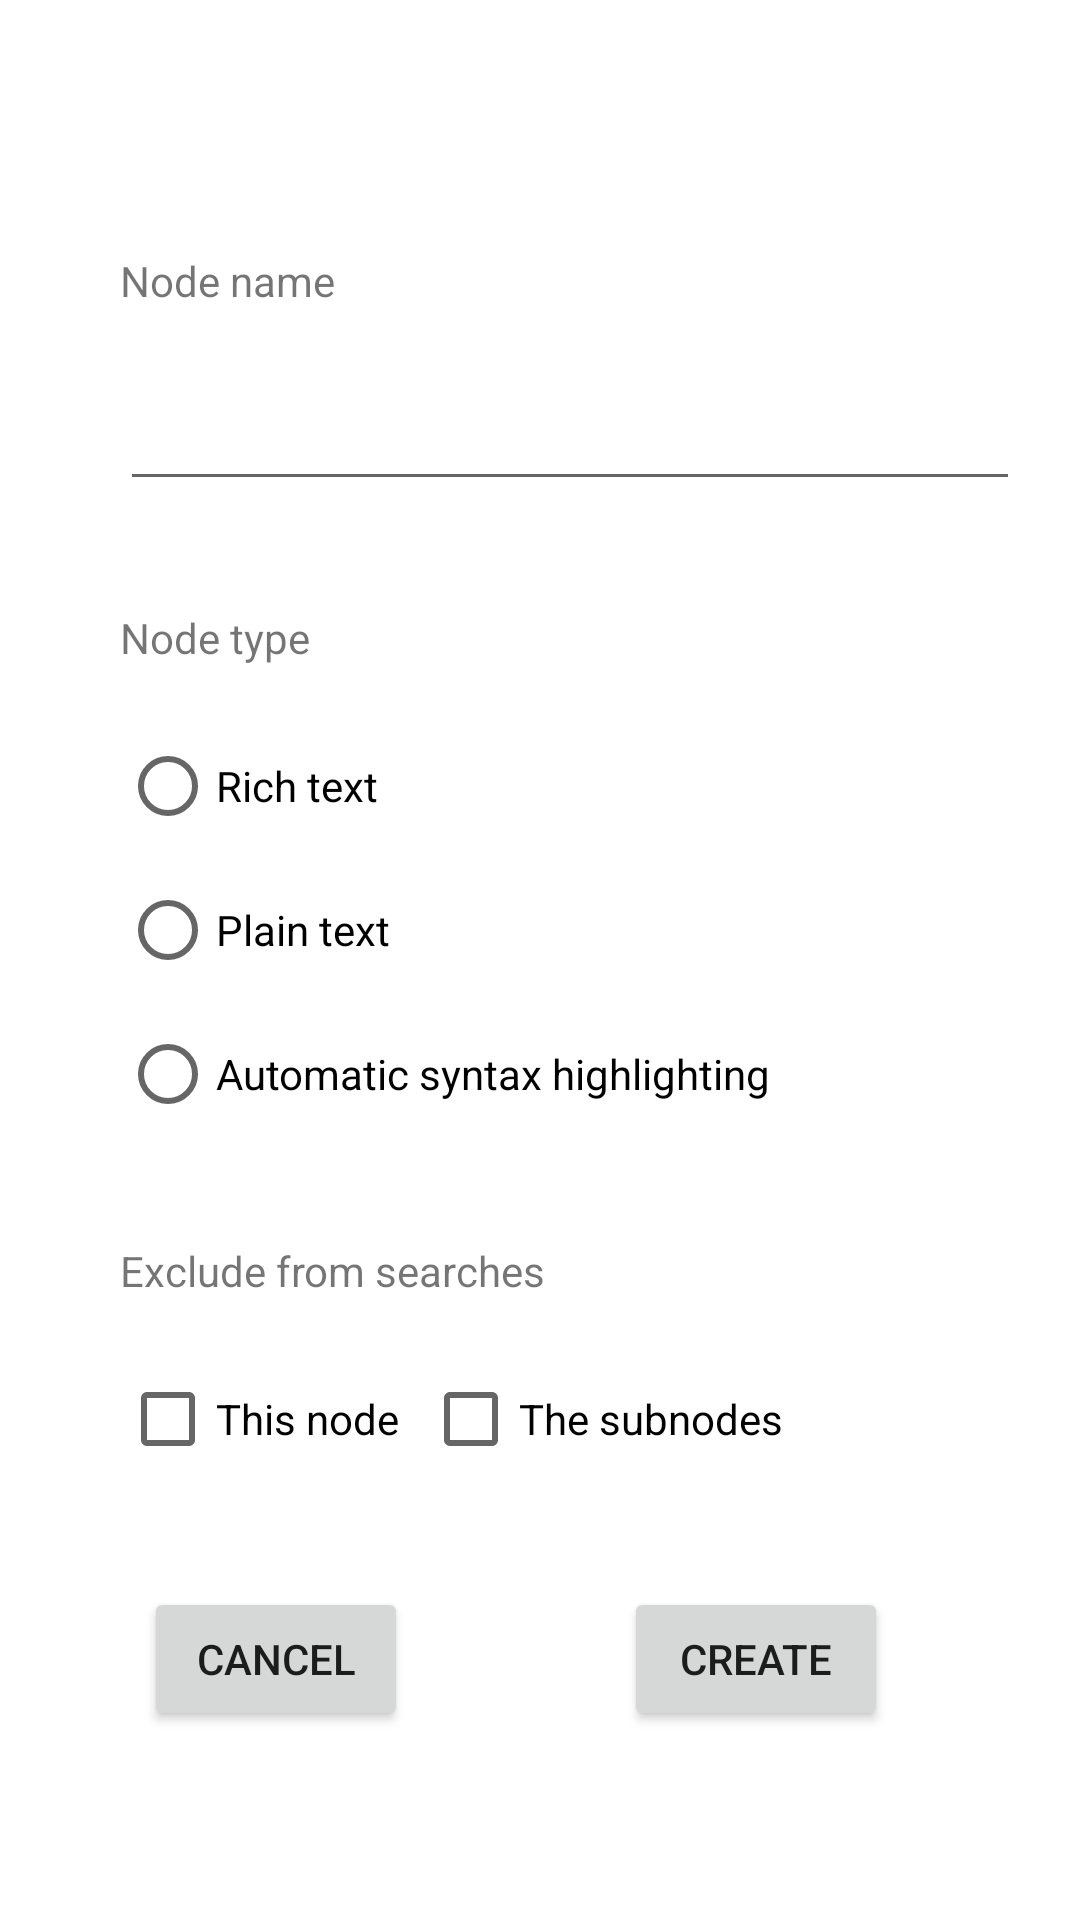

This screen was rendered from an Android layout file. Write that file and the resources it references.
<!-- AndroidManifest.xml: application theme Theme.SourCherry -->
<!-- res/layout/fragment_add_new_node.xml -->
<?xml version="1.0" encoding="utf-8"?>
<ScrollView
    xmlns:android="http://schemas.android.com/apk/res/android"
    xmlns:app="http://schemas.android.com/apk/res-auto"
    xmlns:tools="http://schemas.android.com/tools"
    android:layout_width="match_parent"
    android:layout_height="match_parent"
    android:background="?android:attr/windowBackground">

    <androidx.constraintlayout.widget.ConstraintLayout
        android:layout_width="match_parent"
        android:layout_height="wrap_content"
        android:background="?android:attr/windowBackground">

        <TextView
            android:id="@+id/node_name"
            android:layout_width="wrap_content"
            android:layout_height="wrap_content"
            android:layout_marginStart="40dp"
            android:layout_marginTop="84dp"
            android:labelFor="@+id/edit_text_node_name"
            android:text="@string/node_name"
            app:layout_constraintEnd_toEndOf="parent"
            app:layout_constraintHorizontal_bias="0.0"
            app:layout_constraintStart_toStartOf="parent"
            app:layout_constraintTop_toTopOf="parent" />

        <EditText
            android:id="@+id/edit_text_node_name"
            android:layout_width="300dp"
            android:minHeight="48dp"
            android:layout_height="wrap_content"
            android:layout_marginStart="40dp"
            android:layout_marginTop="16dp"
            android:ems="10"
            android:inputType="text"
            android:autofillHints="title"
            app:layout_constraintEnd_toEndOf="parent"
            app:layout_constraintHorizontal_bias="0.0"
            app:layout_constraintStart_toStartOf="parent"
            app:layout_constraintTop_toBottomOf="@+id/node_name" />

        <TextView
            android:id="@+id/note_type"
            android:layout_width="wrap_content"
            android:layout_height="wrap_content"
            android:layout_marginStart="40dp"
            android:layout_marginTop="36dp"
            android:text="@string/node_type"
            app:layout_constraintEnd_toEndOf="parent"
            app:layout_constraintHorizontal_bias="0"
            app:layout_constraintStart_toStartOf="parent"
            app:layout_constraintTop_toBottomOf="@+id/edit_text_node_name" />

        <RadioGroup
            android:id="@+id/radio_group_node_type"
            android:layout_width="wrap_content"
            android:layout_height="wrap_content"
            android:layout_marginStart="40dp"
            android:layout_marginTop="16dp"
            app:layout_constraintEnd_toEndOf="parent"
            app:layout_constraintHorizontal_bias="0"
            app:layout_constraintStart_toStartOf="parent"
            app:layout_constraintTop_toBottomOf="@+id/note_type">

            <RadioButton
                android:id="@+id/radio_button_rich_text"
                android:layout_width="match_parent"
                android:layout_height="wrap_content"
                android:text="@string/radio_button_rich_text" />

            <RadioButton
                android:id="@+id/radio_button_plain_text"
                android:layout_width="match_parent"
                android:layout_height="wrap_content"
                android:text="@string/radio_button_plain_text"/>

            <RadioButton
                android:id="@+id/radio_button_automatic_syntax_highlighting"
                android:layout_width="match_parent"
                android:layout_height="wrap_content"
                android:text="@string/radio_button_automatic_syntax_highlighting"/>
        </RadioGroup>

        <TextView
            android:id="@+id/exclude_from_searches"
            android:layout_width="wrap_content"
            android:layout_height="wrap_content"
            android:layout_marginStart="40dp"
            android:layout_marginTop="32dp"
            android:text="@string/exclude_from_searches"
            app:layout_constraintEnd_toEndOf="parent"
            app:layout_constraintHorizontal_bias="0"
            app:layout_constraintStart_toStartOf="parent"
            app:layout_constraintTop_toBottomOf="@+id/radio_group_node_type" />

        <CheckBox
            android:id="@+id/exclude_from_searches_this_node"
            android:layout_width="wrap_content"
            android:layout_height="wrap_content"
            android:layout_marginStart="40dp"
            android:layout_marginTop="16dp"
            android:text="@string/exclude_from_searches_this_node"
            app:layout_constraintEnd_toEndOf="parent"
            app:layout_constraintHorizontal_bias="0"
            app:layout_constraintStart_toStartOf="parent"
            app:layout_constraintTop_toBottomOf="@+id/exclude_from_searches" />

        <CheckBox
            android:id="@+id/exclude_from_searches_subnodes"
            android:layout_width="wrap_content"
            android:layout_height="wrap_content"
            android:layout_marginStart="8dp"
            android:layout_marginTop="16dp"
            android:text="@string/exclude_from_searches_subnodes"
            app:layout_constraintEnd_toEndOf="parent"
            app:layout_constraintHorizontal_bias="0.0"
            app:layout_constraintStart_toEndOf="@+id/exclude_from_searches_this_node"
            app:layout_constraintTop_toBottomOf="@+id/exclude_from_searches" />

        <TextView
            android:id="@+id/properties_fragment_node_unique_id"
            android:layout_width="wrap_content"
            android:layout_height="wrap_content"
            android:layout_marginStart="40dp"
            android:layout_marginTop="16dp"
            android:visibility="gone"
            app:layout_constraintStart_toStartOf="parent"
            app:layout_constraintTop_toBottomOf="@+id/exclude_from_searches_this_node" />

        <TextView
            android:id="@+id/properties_fragment_shared_nodes_group"
            android:layout_width="wrap_content"
            android:layout_height="wrap_content"
            android:layout_marginStart="40dp"
            android:layout_marginTop="16dp"
            android:visibility="gone"
            app:layout_constraintStart_toStartOf="parent"
            app:layout_constraintTop_toBottomOf="@+id/properties_fragment_node_unique_id" />

        <Button
            android:id="@+id/add_node_button_create"
            android:layout_width="wrap_content"
            android:layout_height="wrap_content"
            android:layout_marginTop="32dp"
            android:layout_marginEnd="64dp"
            android:text="@string/button_create"
            app:layout_constraintEnd_toEndOf="parent"
            app:layout_constraintTop_toBottomOf="@+id/properties_fragment_shared_nodes_group" />

        <Button
            android:id="@+id/add_node_button_cancel"
            android:layout_width="wrap_content"
            android:layout_height="wrap_content"
            android:layout_marginStart="48dp"
            android:layout_marginTop="32dp"
            android:text="@string/button_cancel"
            app:layout_constraintStart_toStartOf="parent"
            app:layout_constraintTop_toBottomOf="@+id/properties_fragment_shared_nodes_group" />

    </androidx.constraintlayout.widget.ConstraintLayout>
</ScrollView>
<!-- resources referenced by this layout -->
<resources>
  <string name="button_cancel">Cancel</string>
  <string name="button_create">Create</string>
  <string name="exclude_from_searches">Exclude from searches</string>
  <string name="exclude_from_searches_subnodes">The subnodes</string>
  <string name="exclude_from_searches_this_node">This node</string>
  <string name="node_name">Node name</string>
  <string name="node_type">Node type</string>
  <string name="radio_button_automatic_syntax_highlighting">Automatic syntax highlighting</string>
  <string name="radio_button_plain_text">Plain text</string>
  <string name="radio_button_rich_text">Rich text</string>
  <style name="Theme.SourCherry" parent="Theme.MaterialComponents.DayNight.NoActionBar">
          
          <item name="colorPrimary">@color/cherry_red_500</item>
          <item name="colorPrimaryVariant">@color/cherry_red_700</item>
          <item name="colorOnPrimary">@color/white</item>
          
          <item name="colorSecondary">@color/cherry_blue_500</item>
          <item name="colorSecondaryVariant">@color/cherry_blue_700</item>
          <item name="colorOnSecondary">@color/black</item>
          
          <item name="android:statusBarColor">?attr/colorPrimaryVariant</item>
          
      </style>
  <color name="cherry_red_500">#AC1111</color>
  <color name="cherry_red_700">#750000</color>
  <color name="white">#FFFFFFFF</color>
  <color name="cherry_blue_500">#0277BD</color>
  <color name="cherry_blue_700">#004C8C</color>
  <color name="black">#FF000000</color>
</resources>
